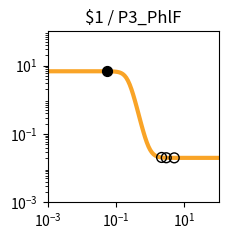

Write the Python code that produced this figure. (Note: this script raises an exception after producing the figure.)
import matplotlib.pyplot as plt
import matplotlib.ticker as ticker
import numpy as np

fig, ax = plt.subplots(figsize=(2.5,2.5))

plt.xlim(1.000000e-03, 1.000000e+02)
plt.ylim(1.000000e-03, 1.000000e+02)

x = np.array([1.000000e-03,1.122018e-03,1.258925e-03,1.412538e-03,1.584893e-03,1.778279e-03,1.995262e-03,2.238721e-03,2.511886e-03,2.818383e-03,3.162278e-03,3.548134e-03,3.981072e-03,4.466836e-03,5.011872e-03,5.623413e-03,6.309573e-03,7.079458e-03,7.943282e-03,8.912509e-03,1.000000e-02,1.122018e-02,1.258925e-02,1.412538e-02,1.584893e-02,1.778279e-02,1.995262e-02,2.238721e-02,2.511886e-02,2.818383e-02,3.162278e-02,3.548134e-02,3.981072e-02,4.466836e-02,5.011872e-02,5.623413e-02,6.309573e-02,7.079458e-02,7.943282e-02,8.912509e-02,1.000000e-01,1.122018e-01,1.258925e-01,1.412538e-01,1.584893e-01,1.778279e-01,1.995262e-01,2.238721e-01,2.511886e-01,2.818383e-01,3.162278e-01,3.548134e-01,3.981072e-01,4.466836e-01,5.011872e-01,5.623413e-01,6.309573e-01,7.079458e-01,7.943282e-01,8.912509e-01,1.000000e+00,1.122018e+00,1.258925e+00,1.412538e+00,1.584893e+00,1.778279e+00,1.995262e+00,2.238721e+00,2.511886e+00,2.818383e+00,3.162278e+00,3.548134e+00,3.981072e+00,4.466836e+00,5.011872e+00,5.623413e+00,6.309573e+00,7.079458e+00,7.943282e+00,8.912509e+00,1.000000e+01,1.122018e+01,1.258925e+01,1.412538e+01,1.584893e+01,1.778279e+01,1.995262e+01,2.238721e+01,2.511886e+01,2.818383e+01,3.162278e+01,3.548134e+01,3.981072e+01,4.466836e+01,5.011872e+01,5.623413e+01,6.309573e+01,7.079458e+01,7.943282e+01,8.912509e+01,1.000000e+02,])
y = np.array([6.800000e+00,6.800000e+00,6.800000e+00,6.800000e+00,6.800000e+00,6.800000e+00,6.800000e+00,6.800000e+00,6.800000e+00,6.800000e+00,6.800000e+00,6.800000e+00,6.800000e+00,6.800000e+00,6.799999e+00,6.799999e+00,6.799998e+00,6.799997e+00,6.799995e+00,6.799992e+00,6.799987e+00,6.799979e+00,6.799966e+00,6.799945e+00,6.799910e+00,6.799855e+00,6.799765e+00,6.799618e+00,6.799381e+00,6.798996e+00,6.798371e+00,6.797359e+00,6.795717e+00,6.793057e+00,6.788747e+00,6.781769e+00,6.770483e+00,6.752258e+00,6.722909e+00,6.675850e+00,6.600919e+00,6.482918e+00,6.300285e+00,6.025072e+00,5.626608e+00,5.081876e+00,4.392834e+00,3.602038e+00,2.789704e+00,2.044942e+00,1.430031e+00,9.647490e-01,6.354056e-01,4.131375e-01,2.679183e-01,1.750387e-01,1.164417e-01,7.979153e-02,5.699223e-02,4.285704e-02,3.411178e-02,2.870820e-02,2.537208e-02,2.331340e-02,2.204341e-02,2.126010e-02,2.077703e-02,2.047913e-02,2.029544e-02,2.018217e-02,2.011233e-02,2.006926e-02,2.004271e-02,2.002633e-02,2.001624e-02,2.001001e-02,2.000617e-02,2.000381e-02,2.000235e-02,2.000145e-02,2.000089e-02,2.000055e-02,2.000034e-02,2.000021e-02,2.000013e-02,2.000008e-02,2.000005e-02,2.000003e-02,2.000002e-02,2.000001e-02,2.000001e-02,2.000000e-02,2.000000e-02,2.000000e-02,2.000000e-02,2.000000e-02,2.000000e-02,2.000000e-02,2.000000e-02,2.000000e-02,2.000000e-02,])
c = "#f9a427"

hi_x = np.array([5.449704e-02,])
hi_y = np.array([6.784015e+00,])
lo_x = np.array([5.042179e+00,2.150439e+00,2.946238e+00,])
lo_y = np.array([2.001583e-02,2.056733e-02,2.015120e-02,])

plt.loglog(x,y,lw=3,color=c)
plt.scatter(hi_x,hi_y,marker='o',s=50,color='black',zorder=10)
plt.scatter(lo_x,lo_y,marker='o',s=50,edgecolors='black',color='none',zorder=10)

plt.title("$1 / P3_PhlF")

ax.xaxis.set_major_locator(ticker.LogLocator(numticks=3))
ax.yaxis.set_major_locator(ticker.LogLocator(numticks=3))

ax.set_aspect('equal')
plt.tight_layout()

plt.savefig("/root/output/response_plot_$1_P3_PhlF.png", bbox_inches='tight')
